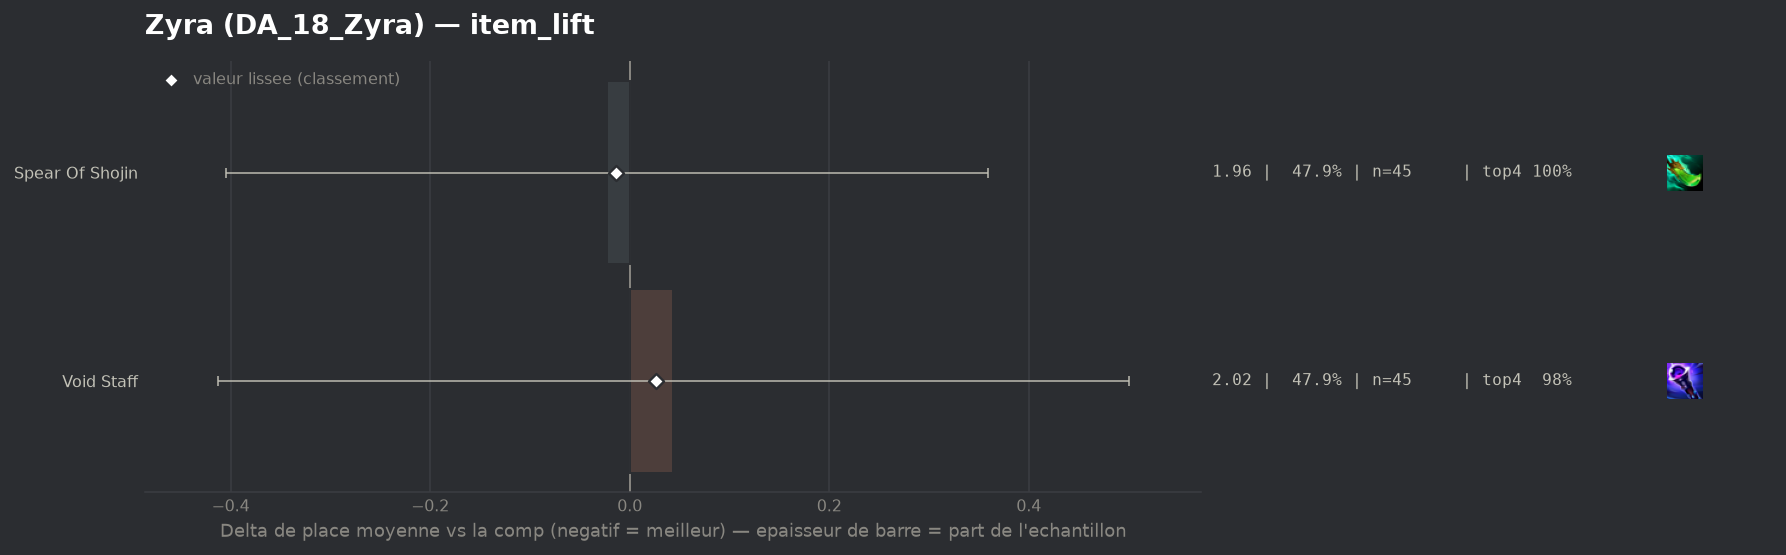

Values plotted in this chart, from the file beside it:
group, label, n, share, avg_place, shrunk_avg, score, d_avg, d_avg_pess, impact, d_top4, win, top2, top4, sd, z, p, significant
populaire, Spear Of Shojin, 45, 0.4787, 1.956, 1.965, -0.014, -0.023, 0.0, 0.0067, 0.0319, 0.4222, 0.7111, 1.0, 0.988, -0.12, 0.9054, False
populaire, Void Staff, 45, 0.4787, 2.022, 2.005, 0.026, 0.043, 0.0, -0.0125, 0.0097, 0.4222, 0.7556, 0.9778, 1.308, 0.19, 0.8519, False
